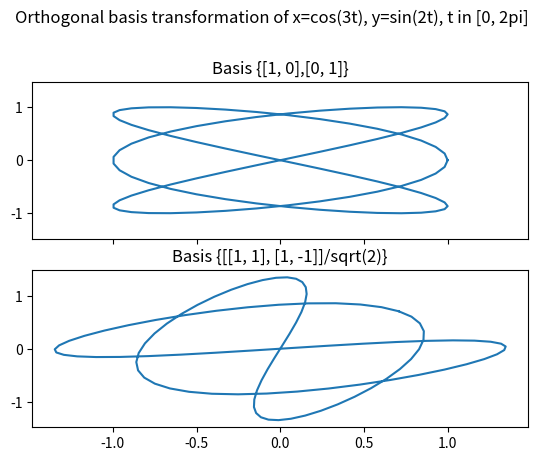

Write Python code to recreate this figure.
import numpy as np
import matplotlib.pyplot as plt

def point_in_other_basis(point, basis):
    """Transform a point from one basis to another."""
    return np.dot(basis, point)

new_point_e1 = point_in_other_basis(np.array([1, 0]), 1/np.sqrt(2)*np.array([[1, 1], [1, -1]]))
new_point_e2 = point_in_other_basis(np.array([0, 1]), 1/np.sqrt(2)*np.array([[1, 1], [1, -1]]))

t = np.linspace(0, 2*np.pi, 100)
x = np.cos(3*t)
y = np.sin(2*t)
fig, axs = plt.subplots(2,1, sharey=True, sharex=True);

axs[0].plot(x, y)
# axs[0].set_aspect();
axs[0].set_title("Basis {[1, 0],[0, 1]}")
c = np.dstack((x, y))[0]


z = np.dot(c, 1/np.sqrt(2)*np.array([[1, 1], [1, -1]]))
axs[1].set_title("Basis {[[1, 1], [1, -1]]/sqrt(2)}")
axs[1].plot(z[:,0], z[:,1])

fig.suptitle("Orthogonal basis transformation of x=cos(3t), y=sin(2t), t in [0, 2pi]")
fig.subplots_adjust(top=0.83)
plt.show()